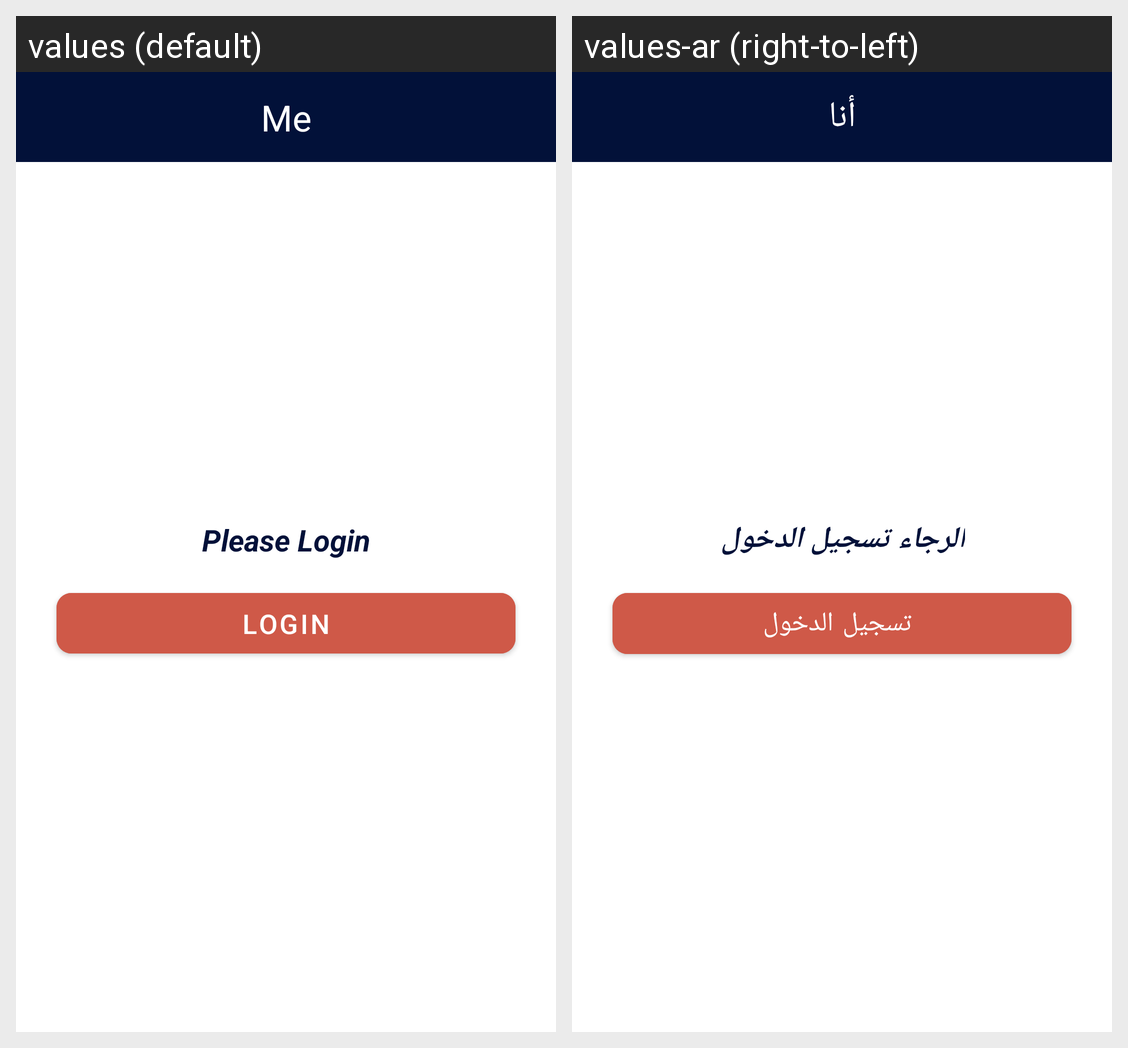

Strings drawn on this Android screen and how each of the app's shown locales translates them:
Android screen res/layout/fragment_me_without_login.xml rendered under 2 locales, left to right: values (default), values-ar (right-to-left). Device: Nexus 5 (rendered at 1080×1920; each locale shown at half size, 540×960, under a caption strip naming it); theme Theme.MaterialComponents.Light.NoActionBar.
Strings drawn on this screen, with the default value and each locale's value (text and hints the layout hard-codes, and strings that could not be matched under every locale, appear in the picture but are not listed):

Me
  values: Me
  values-ar: أنا

pleaseLogin
  values: Please Login
  values-ar: الرجاء تسجيل الدخول

Login
  values: Login
  values-ar:  تسجيل الدخول
